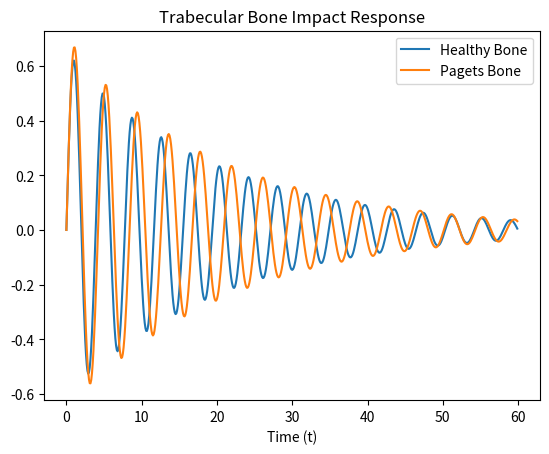

Source code (Python):
import numpy as np
import scipy as sp
import matplotlib.pyplot as plt


E      = 170e6     # instantaneous Young's modulus, Pa (170 MPa ~ paper's bone)
E_pag  = 0.86*E
phi    = 0.75      # E_inf / E_0, fraction of stiffness that does not relax
tau    = 2.5       # relaxation time, s
strain0 = 0.0022   # fixed compressive strain (2200 microstrain)

L = 5e-3                   # m
A = np.pi*(5e-3)**2        # m^2

k1 = phi*E*A/L
k2 = (1-phi)*E*A/L
c  = tau*k2

############  PAGETS ----------------

k1_pag = phi*E_pag*A/L
k2_pag = (1-phi)*E_pag*A/L
c_pag  = tau*k2_pag
x0_pag = strain0*L             # displacement, m

#force_pag  = x0_pag*(k1_pag + k2_pag*np.exp(-k2_pag*times/c_pag))
#stress_pag = force_pag/A           # Pa

############  PAGETS  -----------------



m = 1000000

def Amat(k1, k2, c, m):
    return np.array([[0, 1, 0],
                     [-(k1+k2)/m, 0, k2/m],
                     [k2/c, 0, -k2/c]])

def Bmat(k1_pag, k2_pag, c_pag, m):
    return np.array([[0, 1, 0],
                     [-(k1_pag+k2_pag)/m, 0, k2_pag/m],
                     [k2_pag/c_pag, 0, -k2_pag/c_pag]])

v0 = 1 # initial velocity (downwards)
A = Amat(k1, k2, c, m) # choose k1, k2 and c here
print(A)

v0 = 1 # initial velocity (downwards)
B = Bmat(k1_pag, k2_pag, c_pag, m) # choose k1, k2 and c here
print(B)

eig = np.linalg.eig(A)
ev = eig.eigenvalues
print(ev) # should all have -ve real part (for stability)

eig_pag = np.linalg.eig(B)
ev_pag = eig_pag.eigenvalues
print(ev_pag) # should all have -ve real part (for stability)

# solution (x vector)
def xv(t):
    return sp.linalg.expm(A*t) @ np.array([0, v0, 0])

def xv_pag(t):
    return sp.linalg.expm(B*t) @ np.array([0, v0, 0])

# compute and plot solution at a bunch of times
times = np.arange(0, 60, 0.1)
out = np.array(list(map(xv, times)))
print(out.shape)

out_pag = np.array(list(map(xv_pag, times)))
print(out_pag.shape)

#for i in range(3):
plt.plot(times, out[:,0], label = 'Healthy Bone')
plt.plot(times, out_pag[:,0], label = 'Pagets Bone')
plt.title(f'Trabecular Bone Impact Response')
plt.legend()
plt.xlabel('Time (t)')
plt.show()
